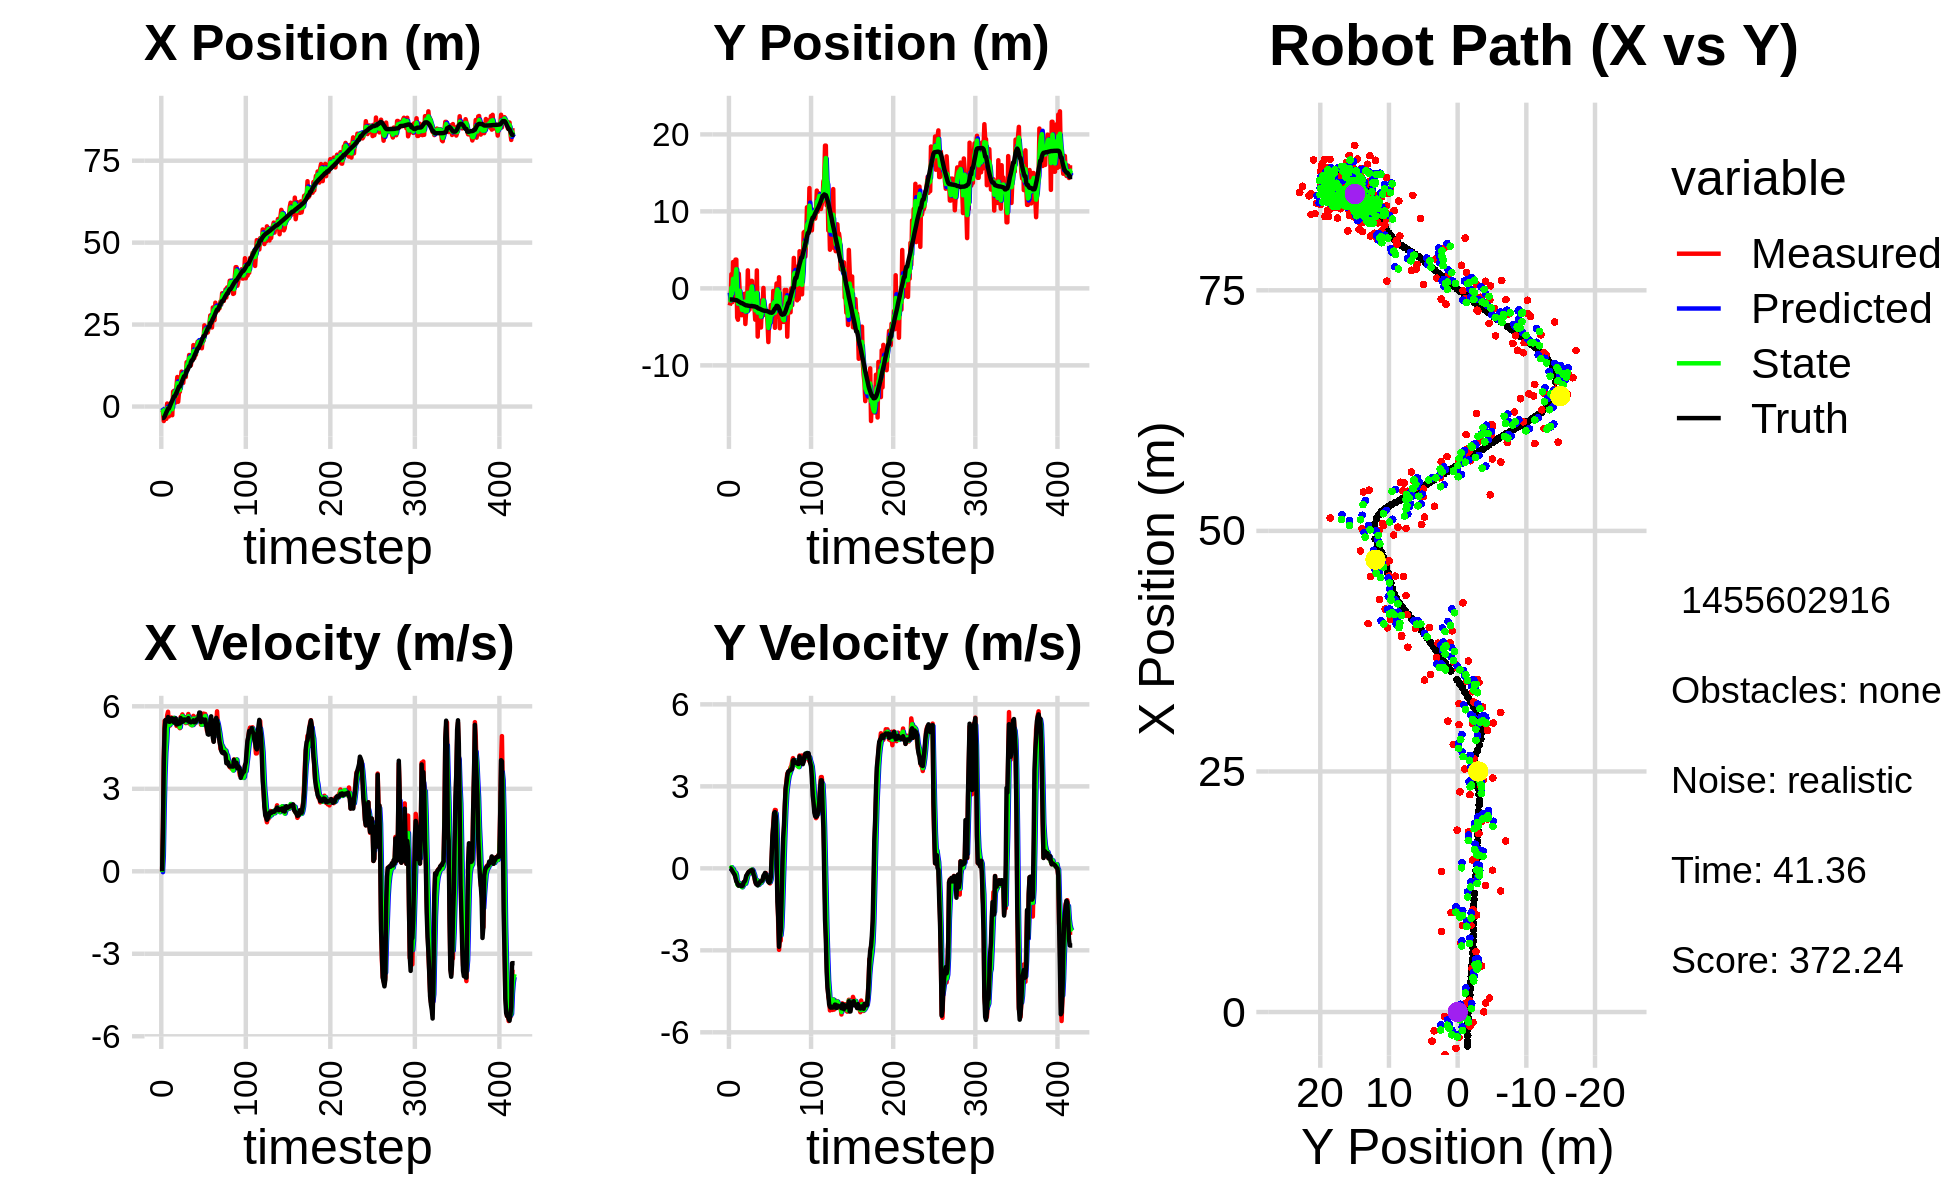

Source data for this figure (header and first rows):
-1.064069986698841008e+00, -2.229203522484152877e+00, 0.000000000000000000e+00, -0.000000000000000000e+00, 0.000000000000000000e+00, 0.000000000000000000e+00, 0.000000000000000000e+00, 0.000000000000000000e+00, -3.863870866843942542e-01, -5.580228802657075660e-01, 0.000000000000000000e+00, 0.000000000000000000e+00, -3.514886140939621040e+00, -1.445037126069856903e+00, 0.000000000000000000e+00, 0.000000000000000000e+00, 0.000000000000000000e+00, 1.121764653362333775e-04
-1.064069986698841008e+00, -2.229203522484152877e+00, 0.000000000000000000e+00, 0.000000000000000000e+00, -3.863870866843942542e-01, -5.580228802657075660e-01, 0.000000000000000000e+00, 0.000000000000000000e+00, -7.449690709416456613e-01, -1.438684021266324109e+00, -3.167708077994268318e-02, -1.054817598335193798e-02, -3.514886140939621040e+00, -1.445037126069856903e+00, 0.000000000000000000e+00, 0.000000000000000000e+00, 0.000000000000000000e+00, -3.917786816600710154e-04
-1.472130298686972649e+00, -1.797516017791524812e+00, 1.605000015265174440e+00, 1.105652806186620789e-04, -7.481367790196399303e-01, -1.439738838864659254e+00, -3.167708077994268318e-02, -1.054817598335193798e-02, -1.044050227109961426e+00, -1.572614820711565553e+00, 5.662256530233726881e-01, -8.285032999121401398e-03, -3.514886140939621040e+00, -1.445037126069856903e+00, 1.600000000000000089e+00, 0.000000000000000000e+00, 1.600000023841857910e+00, -6.888802454341202974e-05
-4.422590851610489260e+00, 1.847186020479095081e+00, 4.116939024444659978e+00, -2.242581281750082034e-02, -9.874276618076242018e-01, -1.573443324011477795e+00, 5.662256530233726881e-01, -8.285032999121401398e-03, -2.578481366097116201e+00, 8.871404760011603052e-02, 2.254613442754692443e+00, 4.194284434509196885e-02, -3.418431520698035797e+00, -1.445014783430326410e+00, 4.000000000000000000e+00, -3.599999999999999728e-02, 4.000000000000000000e+00, 5.447151605039834976e-03
-1.366790532886480225e+00, -1.809680058066151620e+00, 5.470919028466873613e+00, -2.980122011611559957e-02, -2.353020021821647045e+00, 9.290833203462522949e-02, 2.254613442754692443e+00, 4.194284434509196885e-02, -1.907540013167381643e+00, -6.720819378573205105e-01, 3.506585701618540440e+00, -3.960656389449731390e-02, -3.038689851499002614e+00, -1.447323782516213075e+00, 5.198999999999999844e+00, -9.199999999999999845e-02, 5.199999809265136719e+00, 5.447151605039834976e-03
-1.953630685727384630e+00, 3.423203732785711662e+00, 5.137713808496426893e+00, -1.149660587556670388e-01, -1.556881443005527554e+00, -6.760425942467702676e-01, 3.506585701618540440e+00, -3.960656389449731390e-02, -1.693762563599831239e+00, 1.237352973548076607e+00, 4.313067321813496058e+00, -2.712108864718617771e-02, -2.426186800251538767e+00, -1.460072728662553665e+00, 5.501000000000000334e+00, -1.419999999999999873e-01, 5.502999782562255859e+00, 2.237315662205219269e-02
-3.765373348868131131e+00, 2.575422329080442885e-01, 5.318221699030313943e+00, -1.375492146113301006e-01, -1.262455831418481722e+00, 1.234640864683357986e+00, 4.313067321813496058e+00, -2.712108864718617771e-02, -2.374916339460778403e+00, 8.303631436893543771e-01, 4.726633052083997200e+00, -1.151713799478989581e-01, -1.793336153191265714e+00, -1.476866622968062925e+00, 5.466999999999999638e+00, -1.910000000000000031e-01, 5.471000194549560547e+00, 2.585799619555473328e-02
9.202108382386917640e-01, -1.237049845360675304e+00, 5.672455198416161082e+00, -2.271157011444714102e-01, -1.902253034252378683e+00, 8.188460056945644494e-01, 4.726633052083997200e+00, -1.151713799478989581e-01, -5.248921912228898812e-01, -1.341718472142467977e-01, 5.327570764138038761e+00, -1.795831708709307306e-01, -1.269212007763430350e+00, -1.496627537244421768e+00, 5.466000000000000192e+00, -2.359999999999999876e-01, 5.471000194549560547e+00, 4.001696780323982239e-02
-3.020215987821596837e+00, 3.733547939041599761e+00, 5.802515586769572131e+00, -3.138986427593841722e-01, 7.864885190913994961e-03, -1.521301643013398819e-01, 5.327570764138038761e+00, -1.795831708709307306e-01, -1.364788993041969656e+00, 1.499251995605784815e+00, 5.519849840779486705e+00, -1.574684073200028345e-01, -6.267635825737153388e-01, -1.530757175625850897e+00, 5.610999999999999766e+00, -3.499999999999999778e-01, 5.622000217437744141e+00, 5.404431372880935669e-02
-3.020215987821596837e+00, 3.733547939041599761e+00, 5.351064017666454120e+00, -4.260730060354284698e-01, -8.128040089640209409e-01, 1.483505154873784537e+00, 5.519849840779486705e+00, -1.574684073200028345e-01, -1.860372684061462500e+00, 2.486440974207867249e+00, 5.340816985672004691e+00, -2.575752590118862706e-01, -6.267635825737153388e-01, -1.530757175625850897e+00, 5.442000000000000171e+00, -4.749999999999999778e-01, 5.462999820709228516e+00, 7.945634424686431885e-02
2.145023848117190782e-02, -3.790611283679401922e+00, 5.293116735846423282e+00, -5.240932600948459141e-01, -1.326290985494261943e+00, 2.460683448306678400e+00, 5.340816985672004691e+00, -2.575752590118862706e-01, -7.076895233906026483e-01, -2.016549695900349271e-01, 5.328299827963913771e+00, -5.691780595885105321e-01, 9.157895797005934438e-03, -1.579985873008948438e+00, 5.437999999999999723e+00, -5.240000000000000213e-01, 5.462999820709228516e+00, 9.869243204593658447e-02
9.245810507532410405e-01, -4.076081515786798448e+00, 5.478297301987664625e+00, -6.175984109574991221e-01, -1.748595405942112713e-01, -2.585727755488859692e-01, 5.328299827963913771e+00, -5.691780595885105321e-01, 3.449841275158754828e-01, -1.990098353313416446e+00, 5.445129240103733004e+00, -6.206630508789161560e-01, 6.347873207700073239e-01, -1.640951873498180058e+00, 5.461999999999999744e+00, -6.029999999999999805e-01, 5.495999813079833984e+00, 1.122614815831184387e-01
-4.806519749166733302e-01, 1.903296961257454400e+00, 5.593973087879960282e+00, -6.358980898536248372e-01, 8.894970515262488053e-01, -2.052164658401308017e+00, 5.445129240103733004e+00, -6.206630508789161560e-01, 2.590274735143226481e-01, -3.550086017384375126e-01, 5.496890016096404707e+00, -5.286383724770171710e-01, 1.267702817895562051e+00, -1.711191879733884980e+00, 5.562999999999999723e+00, -6.330000000000000071e-01, 5.598999977111816406e+00, 1.131896898150444031e-01
-2.654039144691861640e+00, -1.720578538140324354e-01, 5.567145913298867654e+00, -6.328484954411583985e-01, 8.087164751239631633e-01, -4.078724389861392297e-01, 5.496890016096404707e+00, -5.286383724770171710e-01, -8.081772699298871432e-01, -3.092092376569622325e-01, 5.399074193216788053e+00, -5.738668579568648731e-01, 1.800205945707603616e+00, -1.771790371883186221e+00, 5.564000000000000057e+00, -6.250000000000000000e-01, 5.598999977111816406e+00, 1.131896898150444031e-01
4.541010380127462831e+00, -2.116282956593808606e+00, 5.574042320962274921e+00, -6.252483626194679234e-01, -2.682698506082082934e-01, -3.665959234526487420e-01, 5.399074193216788053e+00, -5.738668579568648731e-01, 1.964799944578614177e+00, -1.117363699565990132e+00, 5.533183594569203834e+00, -6.454417963988372531e-01, 2.431013822412105618e+00, -1.842442350459569500e+00, 5.453000000000000291e+00, -6.179999999999999938e-01, 5.487999916076660156e+00, 1.117044985294342041e-01
4.787495970494616060e+00, -3.480243729326383484e+00, 5.460253741189298182e+00, -6.345395750769843302e-01, 2.518118304035534827e+00, -1.181907879205873924e+00, 5.533183594569203834e+00, -6.454417963988372531e-01, 3.574618767550921561e+00, -2.216387246629784258e+00, 5.579169522938964398e+00, -6.620398490832989369e-01, 3.070038556731763180e+00, -1.916510628094709734e+00, 5.416000000000000369e+00, -6.470000000000000195e-01, 5.454999923706054688e+00, 1.156916990876197815e-01
4.787495970494616060e+00, -3.480243729326383484e+00, 5.510177065153193610e+00, -6.636646953219339506e-01, 4.132535719844818267e+00, -2.282591231538114052e+00, 5.579169522938964398e+00, -6.620398490832989369e-01, 4.435383181288885091e+00, -2.798227648460151595e+00, 5.558244323133957998e+00, -6.916181540936505723e-01, 3.070038556731763180e+00, -1.916510628094709734e+00, 5.416000000000000369e+00, -6.510000000000000231e-01, 5.454999923706054688e+00, 1.198660507798194885e-01
1.220950126444522610e+00, -1.706175046165515186e+00, 5.545076979799678618e+00, -6.142981731466282680e-01, 4.991207613602281157e+00, -2.867389463869516764e+00, 5.558244323133957998e+00, -6.916181540936505723e-01, 3.235516009876965526e+00, -2.339582339859239912e+00, 5.426486899531719033e+00, -6.435711705896403068e-01, 3.694689512347446581e+00, -1.991380141562536954e+00, 5.559999999999999609e+00, -6.179999999999999938e-01, 5.593999862670898438e+00, 1.103327274322509766e-01
6.280358791301171806e+00, -2.660800682217665081e+00, 5.290168525019588230e+00, -5.027070273435355618e-01, 3.778164699830137252e+00, -2.403939456918203987e+00, 5.426486899531719033e+00, -6.435711705896403068e-01, 4.939018358536420017e+00, -2.518273215260383502e+00, 5.407137746645869214e+00, -5.736025632613986902e-01, 4.226385831719519537e+00, -2.051734315279278853e+00, 5.339999999999999858e+00, -5.070000000000000062e-01, 5.363999843597412109e+00, 9.474216401576995850e-02
9.006340265028386582e+00, -6.939000946210898135e-01, 5.371800560774435240e+00, -5.104642467659863403e-01, 5.479732133201006938e+00, -2.575633471586523449e+00, 5.407137746645869214e+00, -5.736025632613986902e-01, 7.119525179765187950e+00, -1.725824615245397986e+00, 5.502039341507393821e+00, -5.226703290915601929e-01, 4.854046583197349385e+00, -2.113817916182170187e+00, 5.341999999999999638e+00, -4.839999999999999858e-01, 5.363999843597412109e+00, 9.474216401576995850e-02
1.449557065818779966e+00, -4.625848041940813893e+00, 5.487179066182451770e+00, -4.784650050275898181e-01, 7.669729113915927599e+00, -1.778091648154553894e+00, 5.502039341507393821e+00, -5.226703290915601929e-01, 4.774617645344275019e+00, -3.007899790715697907e+00, 5.383226027242903555e+00, -5.626358630286683038e-01, 5.473036527391359485e+00, -2.168859945539976408e+00, 5.447000000000000064e+00, -4.209999999999999853e-01, 5.464000225067138672e+00, 8.697690814733505249e-02
4.479845643191692872e+00, -2.863045082861473745e+00, 5.245224704825675488e+00, -3.363840617322509940e-01, 5.312940248068565019e+00, -3.064163377018564560e+00, 5.383226027242903555e+00, -5.626358630286683038e-01, 4.922648664940336261e+00, -2.958824510888269366e+00, 5.294173685819526298e+00, -4.523779810516285194e-01, 6.096804380650850952e+00, -2.212736891040059106e+00, 5.371999999999999886e+00, -2.740000000000000213e-01, 5.379000186920166016e+00, 6.404378265142440796e-02
4.479845643191692872e+00, -2.863045082861473745e+00, 5.204938667458057999e+00, -2.295950031934293478e-01, 5.452066033522289246e+00, -3.004062308993432406e+00, 5.294173685819526298e+00, -4.523779810516285194e-01, 4.997515333020455586e+00, -2.948050970635732515e+00, 5.235424318291551415e+00, -3.313538982717609827e-01, 6.096804380650850952e+00, -2.212736891040059106e+00, 5.373999999999999666e+00, -2.330000000000000127e-01, 5.379000186920166016e+00, 4.408241435885429382e-02
8.384805559812209097e+00, 2.338242782645250983e+00, 5.616704033678940888e+00, -1.924435287007933149e-01, 5.521057764849611083e+00, -2.981186360462908524e+00, 5.235424318291551415e+00, -3.313538982717609827e-01, 6.860340822168526032e+00, -5.870761083908346833e-01, 5.494442639368944725e+00, -1.959152294883976797e-01, 6.714365720435856666e+00, -2.241973148447610420e+00, 5.572000000000000064e+00, -1.769999999999999907e-01, 5.574999809265136719e+00, 3.424931690096855164e-02
1.064819669692621140e+01, -2.209928051418658335e+00, 5.481408714124870407e+00, -1.320807838162822989e-01, 7.409785086105420859e+00, -6.066676313396744957e-01, 5.494442639368944725e+00, -1.959152294883976797e-01, 8.917350683939705647e+00, -1.300980279487021107e+00, 5.554701693146954611e+00, -1.957633599979672345e-01, 7.351441145274838718e+00, -2.264399991493573960e+00, 5.435999999999999943e+00, -1.310000000000000053e-01, 5.438000202178955078e+00, 2.409147657454013824e-02
1.008968830114762127e+01, -2.765056209338278670e+00, 5.705923223685604562e+00, -1.108451173031886616e-01, 9.472820853254400930e+00, -1.320556615486817797e+00, 5.554701693146954611e+00, -1.957633599979672345e-01, 9.762729181875284823e+00, -1.962314777022665213e+00, 5.641604619360388817e+00, -1.742799693069952416e-01, 7.973503827693633639e+00, -2.279916213171096828e+00, 5.435999999999999943e+00, -1.179999999999999938e-01, 5.438000202178955078e+00, 1.942388154566287994e-02
7.213615655875213584e+00, -4.698018297725347625e-01, 5.491963843866548345e+00, -1.066886729164655961e-01, 1.032688964381132379e+01, -1.979742773953364843e+00, 5.641604619360388817e+00, -1.742799693069952416e-01, 8.873990919193971649e+00, -1.327681478931372672e+00, 5.508018610872356113e+00, -1.085519015956429301e-01, 8.598644971445144947e+00, -2.292290375967693361e+00, 5.453999999999999737e+00, -8.400000000000000522e-02, 5.453999996185302734e+00, 1.942388154566287994e-02
1.033743774924605141e+01, 9.720341108158268018e-01, 5.611442423839779536e+00, -7.910622910150116871e-02, 9.424792780281206817e+00, -1.338536669090937048e+00, 5.508018610872356113e+00, -1.085519015956429301e-01, 9.851188676531549504e+00, -3.027530844352397388e-01, 5.580423641351564434e+00, -6.112810902332678487e-02, 9.234806776203782874e+00, -2.301643477712004504e+00, 5.522000000000000242e+00, -7.799999999999999989e-02, 5.521999835968017578e+00, 1.409637369215488434e-02
1.033743774924605141e+01, 9.720341108158268018e-01, 5.490492589357687692e+00, -7.465958268433167677e-02, 1.040923104066670568e+01, -3.088658953375724159e-01, 5.580423641351564434e+00, -6.112810902332678487e-02, 1.037383759500805169e+01, 2.460370821320073120e-01, 5.538263973078684899e+00, -4.309379770033298918e-02, 9.234806776203782874e+00, -2.301643477712004504e+00, 5.522000000000000242e+00, -6.199999999999999956e-02, 5.521999835968017578e+00, 1.359713729470968246e-02
8.994724094933362224e+00, -1.925363497213863351e+00, 5.388789523568326523e+00, -4.762155859834592275e-02, 1.092766399231592089e+01, 2.417277023619740228e-01, 5.538263973078684899e+00, -4.309379770033298918e-02, 1.002597964365441996e+01, -7.274108346460353980e-01, 5.418145919453330350e+00, -7.760969004722041709e-02, 9.870327711120179259e+00, -2.309550033948448267e+00, 5.506000000000000227e+00, -8.100000000000000255e-02, 5.506000041961669922e+00, 8.836923167109489441e-03
1.353020882617801668e+01, -2.386974596340472488e+00, 5.606833080927943413e+00, -1.884789129947928576e-01, 1.056779423559975228e+01, -7.351718036507574050e-01, 5.418145919453330350e+00, -7.760969004722041709e-02, 1.195114589379392100e+01, -1.449558608770577406e+00, 5.570049829285366627e+00, -1.661732062646784081e-01, 1.104887843131463043e+01, -2.334788726518485902e+00, 5.490999999999999659e+00, -2.349999999999999867e-01, 5.495999813079833984e+00, 3.360327705740928650e-02
1.353020882617801668e+01, -2.386974596340472488e+00, 5.543116480685002401e+00, -3.139493428231631134e-01, 1.250815087672245696e+01, -1.466175929397045330e+00, 5.570049829285366627e+00, -1.661732062646784081e-01, 1.298274036967828238e+01, -1.885749865875062659e+00, 5.584533598337390714e+00, -2.534734948482030847e-01, 1.104887843131463043e+01, -2.334788726518485902e+00, 5.488000000000000433e+00, -3.119999999999999996e-01, 5.495999813079833984e+00, 5.657725036144256592e-02
1.315052044415898536e+01, -4.070508644755453709e+00, 5.721150960183098100e+00, -4.888730649274713458e-01, 1.354119372951202216e+01, -1.911097215359882862e+00, 5.584533598337390714e+00, -2.534734948482030847e-01, 1.336229699557094186e+01, -2.845055587301300370e+00, 5.637428829908341044e+00, -4.141906476052215069e-01, 1.168100428617078101e+01, -2.372202919250540276e+00, 5.573000000000000398e+00, -4.759999999999999787e-01, 5.592999935150146484e+00, 8.524305373430252075e-02
1.572761702534964279e+01, -2.617032991267308262e+00, 5.378818444660463882e+00, -5.610490681400878143e-01, 1.392603987856177561e+01, -2.886474652061822521e+00, 5.637428829908341044e+00, -4.141906476052215069e-01, 1.475822641893669740e+01, -2.774164581567235555e+00, 5.565814454420082491e+00, -4.829092889309272163e-01, 1.231228518484054568e+01, -2.427367971586464002e+00, 5.439000000000000057e+00, -5.709999999999999520e-01, 5.468999862670898438e+00, 1.039312854409217834e-01
1.461883032313855502e+01, 2.334223343605337675e+00, 5.425564764542404106e+00, -5.659250421999255654e-01, 1.531480786437870556e+01, -2.822455510460328387e+00, 5.565814454420082491e+00, -4.829092889309272163e-01, 1.498778519269571952e+01, -5.825494810939404466e-01, 5.486074105316716576e+00, -4.321584886462311870e-01, 1.231228518484054568e+01, -2.427367971586464002e+00, 5.435999999999999943e+00, -5.969999999999999751e-01, 5.468999862670898438e+00, 1.039312854409217834e-01
1.259040695388610942e+01, -6.265396878941258407e+00, 5.333751859679192187e+00, -6.054051758991476628e-01, 1.553639260322739091e+01, -6.257653299585635986e-01, 5.486074105316716576e+00, -4.321584886462311870e-01, 1.416334730165437605e+01, -3.149208861363674838e+00, 5.341254571853387922e+00, -6.108705305267927432e-01, 1.345128512372934182e+01, -2.551770971962725731e+00, 5.416999999999999815e+00, -6.209999999999999964e-01, 5.453000068664550781e+00, 1.130208596587181091e-01
1.434118446677957159e+01, -3.033741818830901771e+00, 5.311955828437363358e+00, -6.023648037977210601e-01, 1.469747275883971405e+01, -3.210295914416354091e+00, 5.341254571853387922e+00, -6.108705305267927432e-01, 1.453100111741203015e+01, -3.133637026550451399e+00, 5.319586918172518608e+00, -6.034276101646963708e-01, 1.407815051061814593e+01, -2.622114704672396268e+00, 5.440000000000000391e+00, -5.759999999999999565e-01, 5.471000194549560547e+00, 1.129155829548835754e-01
1.434118446677957159e+01, -3.033741818830901771e+00, 5.357316505321239930e+00, -5.453323086614686455e-01, 1.506295980922928202e+01, -3.193979787566921136e+00, 5.319586918172518608e+00, -6.034276101646963708e-01, 1.472811646540778874e+01, -3.119696884005699111e+00, 5.318527717708380287e+00, -5.716159749827408598e-01, 1.407815051061814593e+01, -2.622114704672396268e+00, 5.442999999999999616e+00, -5.450000000000000400e-01, 5.471000194549560547e+00, 1.014426574110984802e-01
1.874080634127981426e+01, -1.608352826268940383e+00, 5.653788198316032521e+00, -5.128435710109092716e-01, 1.525996923717862686e+01, -3.176858481503973319e+00, 5.318527717708380287e+00, -5.716159749827408598e-01, 1.688727154503833106e+01, -2.494988543830738870e+00, 5.553282307639419990e+00, -5.146947634917855563e-01, 1.470400500272283573e+01, -2.685443209602507597e+00, 5.490000000000000213e+00, -4.849999999999999867e-01, 5.512000083923339844e+00, 9.046039730310440063e-02
1.474053669008672252e+01, -5.084818290506673222e+00, 5.344461927632981890e+00, -4.574068497460563876e-01, 1.744259977580227172e+01, -2.546458020179917625e+00, 5.553282307639419990e+00, -5.146947634917855563e-01, 1.618156736835408083e+01, -3.673486434414362733e+00, 5.390167199383750329e+00, -5.291549785647400306e-01, 1.533201861376027608e+01, -2.741694377424347628e+00, 5.418999999999999595e+00, -4.709999999999999742e-01, 5.440000057220458984e+00, 8.537714928388595581e-02
1.579146175104597027e+01, -2.450632261172978499e+00, 5.464089397489702904e+00, -4.549877811306679010e-01, 1.672058408829245479e+01, -3.726401932270836603e+00, 5.390167199383750329e+00, -5.291549785647400306e-01, 1.628978049610218193e+01, -3.171354187883209441e+00, 5.401540365804235577e+00, -4.700225065173714301e-01, 1.595464968672207284e+01, -2.795085833611125281e+00, 5.419999999999999929e+00, -4.630000000000000226e-01, 5.440000057220458984e+00, 8.307707309722900391e-02
1.579783117759638422e+01, -2.162376330497274957e+00, 5.520892968959022262e+00, -4.597177423489079984e-01, 1.682993453268260708e+01, -3.218356438534946573e+00, 5.401540365804235577e+00, -4.700225065173714301e-01, 1.635245021668976406e+01, -2.748267912449533945e+00, 5.430146825324240645e+00, -4.465076422914593390e-01, 1.647445750198705383e+01, -2.836913274785716421e+00, 5.448999999999999844e+00, -4.249999999999999889e-01, 5.466000080108642578e+00, 8.307707309722900391e-02
1.890057086908802830e+01, 5.863959935212249841e-02, 5.551746618297424440e+00, -3.536675496369487415e-01, 1.689546489922218697e+01, -2.792918676678679990e+00, 5.430146825324240645e+00, -4.465076422914593390e-01, 1.783117993858242301e+01, -1.550805939788354904e+00, 5.533552726703728553e+00, -3.520622816078367023e-01, 1.711065363908682357e+01, -2.876282857388666514e+00, 5.524000000000000021e+00, -2.690000000000000169e-01, 5.530000209808349609e+00, 6.361787021160125732e-02
1.980211114847045195e+01, -3.437681065721920781e+00, 5.634918216385961465e+00, -2.618689951508345604e-01, 1.838453521125279622e+01, -1.586012167949138574e+00, 5.533552726703728553e+00, -3.520622816078367023e-01, 1.904602025696031475e+01, -2.404832622664220043e+00, 5.614987922827359590e+00, -3.389826543447497231e-01, 1.774653315509414497e+01, -2.905244992374681701e+00, 5.525000000000000355e+00, -2.340000000000000135e-01, 5.530000209808349609e+00, 4.643913358449935913e-02
1.980211114847045195e+01, -3.437681065721920781e+00, 5.563654491078320774e+00, -1.929682021182182183e-01, 1.960751904924305222e+01, -2.438730888098695093e+00, 5.614987922827359590e+00, -3.389826543447497231e-01, 1.969696376875938526e+01, -2.874394928503243296e+00, 5.596352286040154667e+00, -2.821498807674858167e-01, 1.774653315509414497e+01, -2.905244992374681701e+00, 5.568999999999999950e+00, -1.670000000000000095e-01, 5.572000026702880859e+00, 3.466981649398803711e-02
1.855819147812303882e+01, -3.092226595829033808e+00, 5.586311489056308588e+00, -1.733420405960901245e-01, 2.025659899736340108e+01, -2.902609916579991900e+00, 5.596352286040154667e+00, -2.821498807674858167e-01, 1.946639918768637045e+01, -2.982170466810086129e+00, 5.549689870897323019e+00, -2.303239550546387904e-01, 1.838894915564537413e+01, -2.926510022047131621e+00, 5.774000000000000021e+00, -2.220000000000000029e-01, 5.777999877929687500e+00, 3.101983107626438141e-02
1.853599086372634019e+01, -3.026727305353266395e+00, 5.544613287787237610e+00, -2.863005364891618165e-01, 2.002136817477610364e+01, -3.005202862315550227e+00, 5.549689870897323019e+00, -2.303239550546387904e-01, 1.933009165795743201e+01, -3.014647964541044889e+00, 5.511437619927472831e+00, -2.587199008694678337e-01, 1.893612647093459245e+01, -2.943953559718298862e+00, 5.770999999999999908e+00, -2.949999999999999845e-01, 5.777999877929687500e+00, 5.158998072147369385e-02
2.029202669881583176e+01, -4.429353998240125989e+00, 5.333136893620979535e+00, -3.847871870511144765e-01, 1.988123541995017973e+01, -3.040519954627991517e+00, 5.511437619927472831e+00, -2.587199008694678337e-01, 2.006851773026684072e+01, -3.661919201409461699e+00, 5.440402446448223905e+00, -3.477813430284070195e-01, 1.958688807459191139e+01, -2.978383945090262941e+00, 5.427999999999999936e+00, -3.920000000000000151e-01, 5.441999912261962891e+00, 7.202544808387756348e-02
1.777743101106918999e+01, -6.976373718489534248e+00, 5.343621413074282955e+00, -4.784691607950903869e-01, 2.061255797491166319e+01, -3.696697335712302301e+00, 5.440402446448223905e+00, -3.477813430284070195e-01, 1.929129984619973115e+01, -5.129106979451297121e+00, 5.327617846845751792e+00, -4.660475533180177821e-01, 2.021200537679021636e+01, -3.024355458050263845e+00, 5.532000000000000028e+00, -4.959999999999999964e-01, 5.553999900817871094e+00, 8.930209279060363770e-02
2.042339286236041929e+01, -3.435093836978434734e+00, 5.583661255230735421e+00, -4.999623866349628409e-01, 1.982406163088430517e+01, -5.175711734783098983e+00, 5.327617846845751792e+00, -4.660475533180177821e-01, 2.010830944490044914e+01, -4.405246372351705020e+00, 5.458961598461869791e+00, -4.517501962458513320e-01, 2.084451556199314481e+01, -3.081409142789762967e+00, 5.528999999999999915e+00, -5.270000000000000240e-01, 5.553999900817871094e+00, 8.930209279060363770e-02
2.005128538636090596e+01, -4.344514416387305289e+00, 5.736502453407031688e+00, -5.520042879903288568e-01, 2.065420560474663603e+01, -4.450421391976290053e+00, 5.458961598461869791e+00, -4.517501962458513320e-01, 2.037963637456621413e+01, -4.404560696611433457e+00, 5.570514892090682402e+00, -5.001144321734277698e-01, 2.147420573227315899e+01, -3.140420124793338985e+00, 5.474999999999999645e+00, -4.779999999999999805e-01, 5.495999813079833984e+00, 9.593126177787780762e-02
2.476230311398826700e+01, -2.176911459776122548e+00, 5.397819882724725460e+00, -3.915181404545269306e-01, 2.093668786377528335e+01, -4.454572139828775867e+00, 5.570514892090682402e+00, -5.001144321734277698e-01, 2.271259918735086814e+01, -3.441197584101721496e+00, 5.586076293643180257e+00, -4.031572085901222735e-01, 2.147420573227315899e+01, -3.140420124793338985e+00, 5.429000000000000270e+00, -3.140000000000000013e-01, 5.438000202178955078e+00, 7.240584492683410645e-02
2.337966388495975067e+01, -3.423752770866245854e+00, 5.721622703837080159e+00, 3.097319058770242606e-01, 2.327120681671518554e+01, -3.481513304960733635e+00, 5.586076293643180257e+00, -4.031572085901222735e-01, 2.332457774455631849e+01, -3.452247900543443659e+00, 5.650362597632272887e+00, -4.674140130431009288e-02, 2.199359107023325421e+01, -3.168547676916625644e+00, 5.517000000000000348e+00, 4.359999999999999987e-01, 5.534999847412109375e+00, -5.408079177141189575e-02
2.337966388495975067e+01, -3.423752770866245854e+00, 5.372668668381903601e+00, 1.094403127062878456e+00, 2.388961400431954729e+01, -3.456922040673874541e+00, 5.650362597632272887e+00, -4.674140130431009288e-02, 2.364646225640228039e+01, -3.400733504676447971e+00, 5.511435000454726563e+00, 5.363585228959393270e-01, 2.262750887905763619e+01, -3.126157091492525186e+00, 5.325999999999999623e+00, 1.213999999999999968e+00, 5.462999820709228516e+00, -2.009490132331848145e-01
2.288561978939774377e+01, -3.311608303074572435e-01, 5.116129375168575244e+00, 1.670671687689115004e+00, 2.419760575644775358e+01, -3.347097652386854083e+00, 5.511435000454726563e+00, 5.363585228959393270e-01, 2.357870750809973259e+01, -2.019651107537514534e+00, 5.299656582360093182e+00, 1.149049513896016617e+00, 2.323930430427154548e+01, -2.994790839153881556e+00, 5.216000000000000192e+00, 1.532000000000000028e+00, 5.436999797821044922e+00, -3.156331181526184082e-01
2.259048295008395968e+01, -1.782587693772035742e+00, 5.060457035666665604e+00, 2.015337163125051845e+00, 2.410867316633574120e+01, -1.904746156147912872e+00, 5.299656582360093182e+00, 1.149049513896016617e+00, 2.339730614058253977e+01, -1.820357961308399997e+00, 5.153511194323101563e+00, 1.593885850893008271e+00, 2.383269095394200576e+01, -2.797610567406381588e+00, 4.985999999999999766e+00, 2.020000000000000018e+00, 5.379000186920166016e+00, -3.789985775947570801e-01
2.432105808669267333e+01, -5.126125858341246122e+00, 5.152205570795254097e+00, 2.137489771270984829e+00, 2.391265726001484992e+01, -1.660969376219099125e+00, 5.153511194323101563e+00, 1.593885850893008271e+00, 2.410264047370337792e+01, -3.173294232504015433e+00, 5.162880823432851152e+00, 1.809987415623825147e+00, 2.431389403340847011e+01, -2.607176588764031688e+00, 4.969000000000000306e+00, 2.060000000000000053e+00, 5.379000186920166016e+00, -3.932583034038543701e-01
2.526493012928862569e+01, -1.030953334784740605e+00, 5.137426674495619849e+00, 2.131358467067945295e+00, 2.461892855604666153e+01, -2.992295490941633052e+00, 5.162880823432851152e+00, 1.809987415623825147e+00, 2.491890695734796779e+01, -2.113871399018636410e+00, 5.167148882269333221e+00, 2.010558264835561104e+00, 2.431389403340847011e+01, -2.607176588764031688e+00, 5.104000000000000092e+00, 1.915000000000000036e+00, 5.452000141143798828e+00, -3.932583034038543701e-01
2.778700399405573052e+01, 6.323149341184198802e-01, 5.359768229433505837e+00, 1.092603419110485641e+00, 2.543562184557490014e+01, -1.912815572535080388e+00, 5.167148882269333221e+00, 2.010558264835561104e+00, 2.653373227134814272e+01, -8.069138326412954587e-01, 5.312176687609469816e+00, 1.593808474164772226e+00, 2.550835871682457423e+01, -2.274516330019847210e+00, 5.429999999999999716e+00, 5.020000000000000018e-01, 5.453000068664550781e+00, -2.010973542928695679e-01
2.778700399405573052e+01, 6.323149341184198802e-01, 5.512520115106021912e+00, -7.326947099791052409e-01, 2.706494994010909139e+01, -6.475329852248181695e-01, 5.312176687609469816e+00, 1.593808474164772226e+00, 2.740513830734884593e+01, -1.573208281397271424e-01, 5.421051421777779211e+00, 4.275219462429109551e-01, 2.550835871682457423e+01, -2.274516330019847210e+00, 5.636999999999999567e+00, -1.223999999999999977e+00, 5.769000053405761719e+00, 1.321401447057723999e-01
2.411147403678037904e+01, -3.722684429056529964e+00, 5.199813628247571984e+00, -2.027189574480999124e+00, 2.794724344952662420e+01, -1.145686335154360441e-01, 5.421051421777779211e+00, 4.275219462429109551e-01, 2.615792662197641505e+01, -1.722194225055858618e+00, 5.226710104615531094e+00, -8.494811463809066598e-01, 2.615831351283022954e+01, -2.370103763177175082e+00, 5.216000000000000192e+00, -1.774000000000000021e+00, 5.508999824523925781e+00, 3.717329204082489014e-01
... 358 more rows
